Labelled photos from "split", an image-classification folder in nielsschluesener/rock_paper_scissors. The possible labels are: paper, rock, scissor.

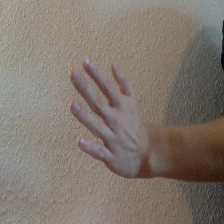
Label: paper

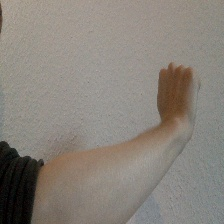
Label: rock

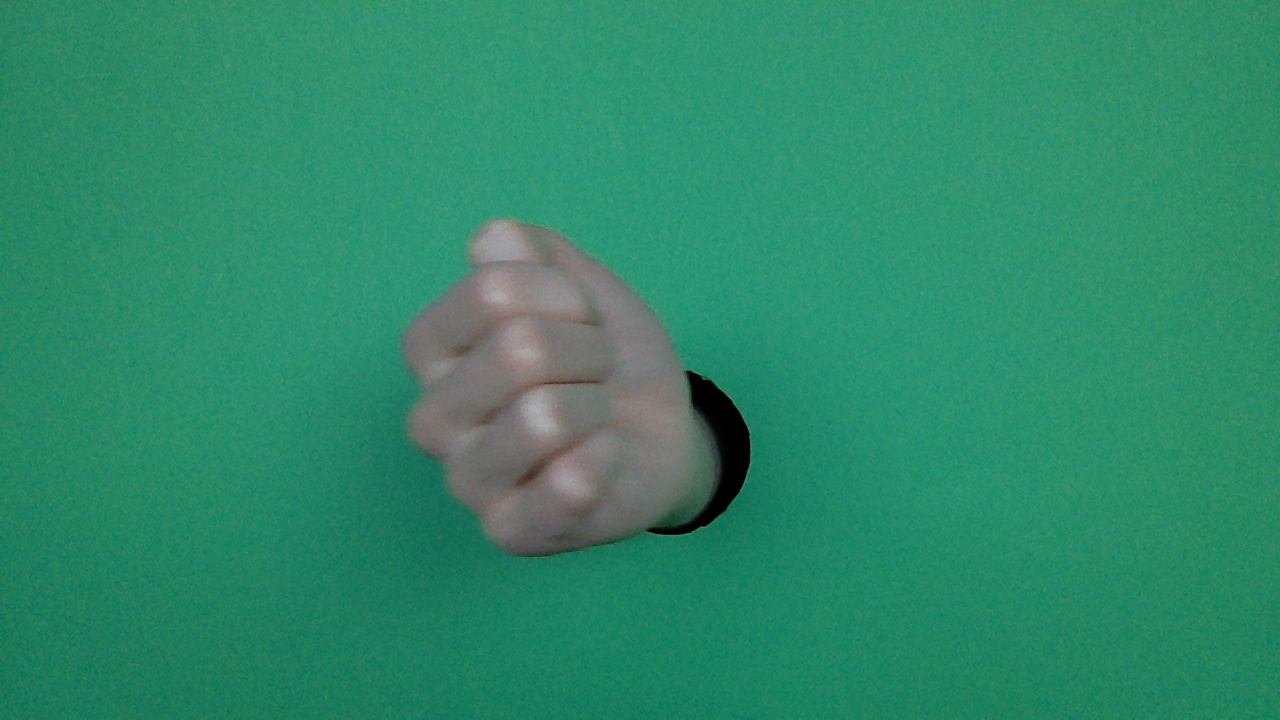
Label: rock

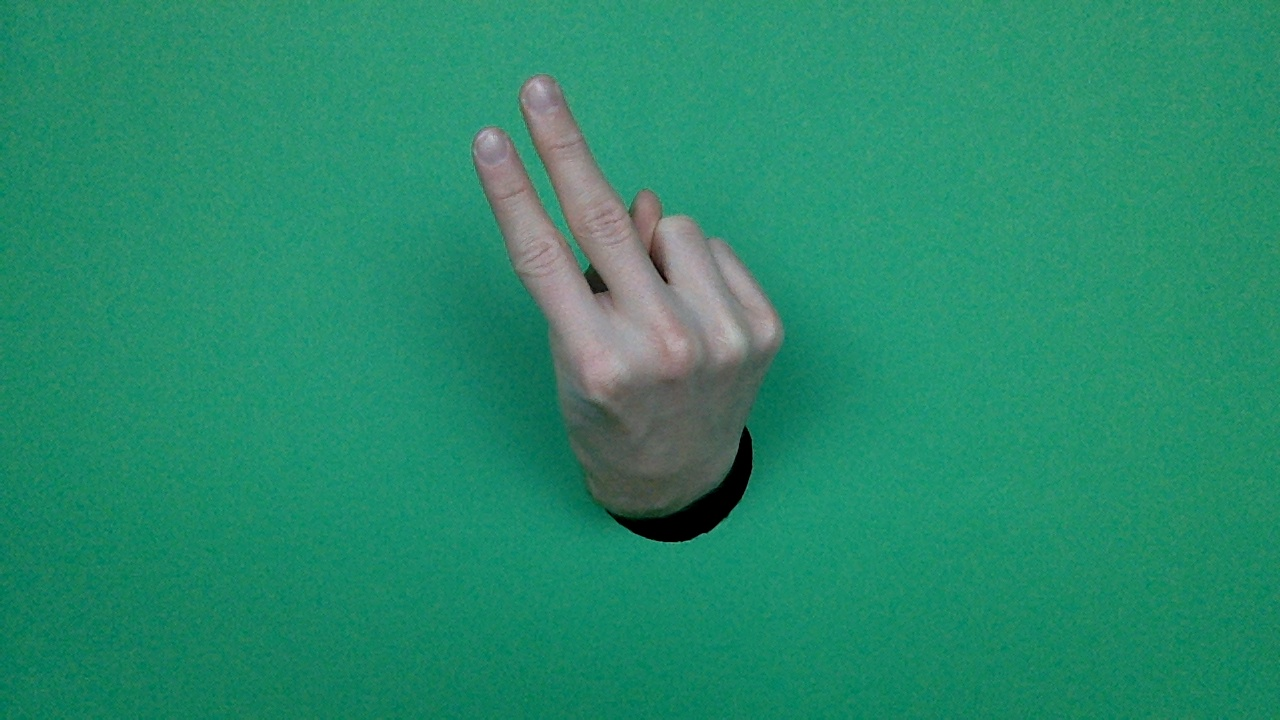
Label: scissor

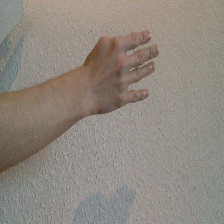
Label: paper

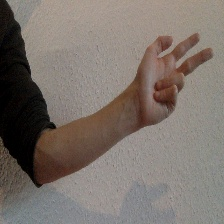
Label: scissor
